Labelled photos from "vgg19_classification", an image-classification folder in SarthakSangam27/RoadGuard-AI. The possible labels are: background, pothole.

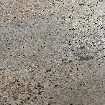
Label: background

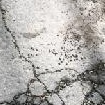
Label: background

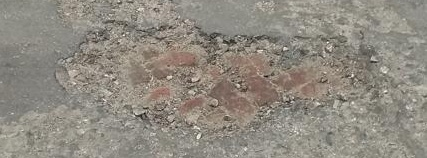
Label: pothole

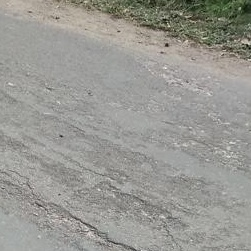
Label: background

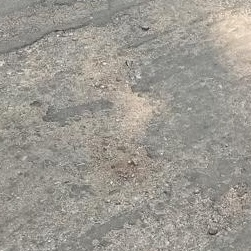
Label: background

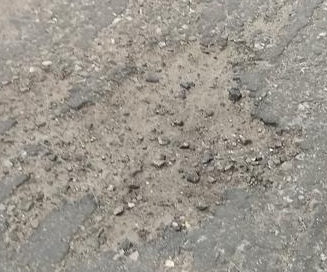
Label: pothole
